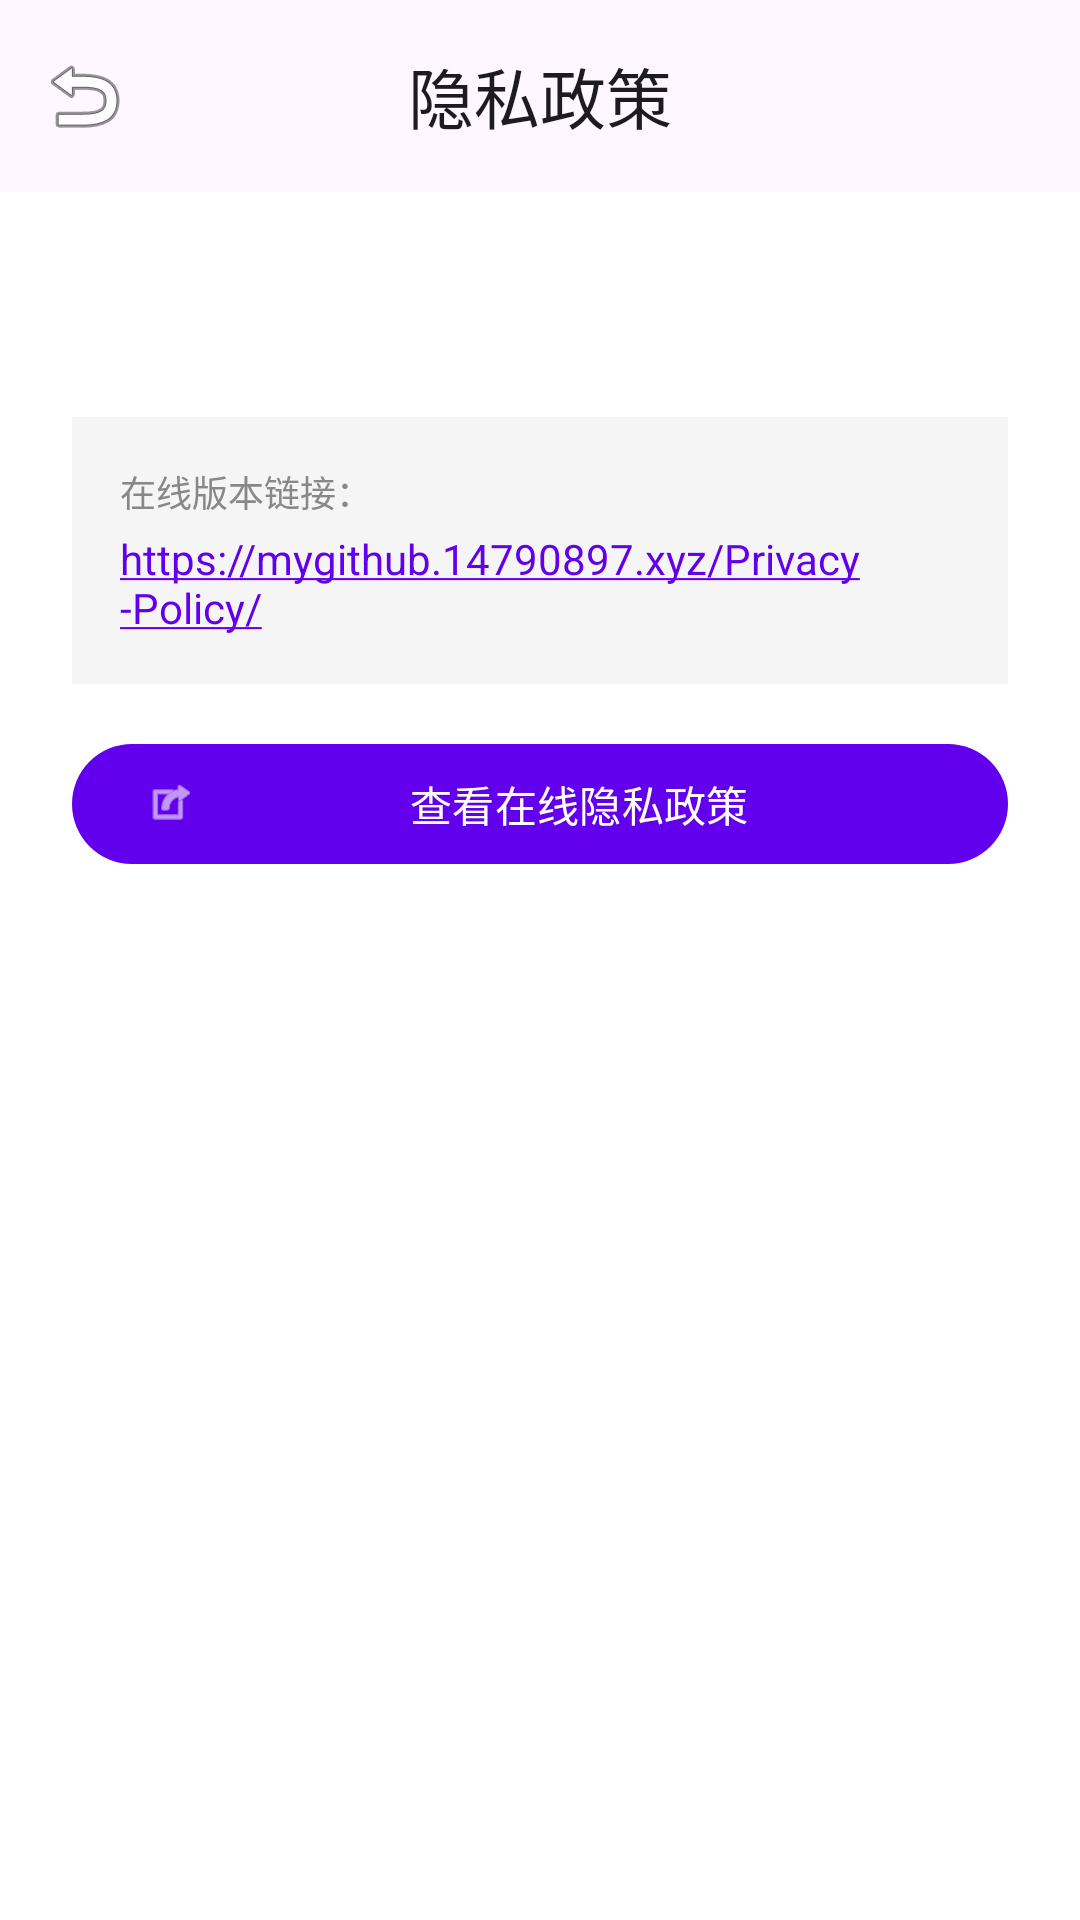

Produce the Android XML layout that renders to this screen, including the resource entries it uses.
<!-- AndroidManifest.xml: activity theme Theme.EmotionDetect -->
<!-- res/layout/activity_privacy.xml -->
<?xml version="1.0" encoding="utf-8"?>
<androidx.coordinatorlayout.widget.CoordinatorLayout xmlns:android="http://schemas.android.com/apk/res/android"
    xmlns:app="http://schemas.android.com/apk/res-auto"
    android:layout_width="match_parent"
    android:layout_height="match_parent"
    android:background="@color/white">

    <com.google.android.material.appbar.AppBarLayout
        android:layout_width="match_parent"
        android:layout_height="wrap_content"
        app:elevation="0dp">

        <com.google.android.material.appbar.MaterialToolbar
            android:id="@+id/toolbar"
            android:layout_width="match_parent"
            android:layout_height="?attr/actionBarSize"
            app:navigationIcon="@android:drawable/ic_menu_revert"
            app:title="隐私政策"
            app:titleCentered="true" />
    </com.google.android.material.appbar.AppBarLayout>

    <androidx.core.widget.NestedScrollView
        android:layout_width="match_parent"
        android:layout_height="match_parent"
        app:layout_behavior="@string/appbar_scrolling_view_behavior">

        <LinearLayout
            android:layout_width="match_parent"
            android:layout_height="wrap_content"
            android:orientation="vertical"
            android:padding="24dp">

            <TextView
                android:id="@+id/tv_privacy_content"
                android:layout_width="match_parent"
                android:layout_height="wrap_content"
                android:lineSpacingExtra="6dp"
                android:textColor="#444444"
                android:textSize="14sp"
                android:autoLink="web"
                android:linksClickable="true"
                android:textColorLink="@color/purple_500"
                android:textIsSelectable="true" />

            <LinearLayout
                android:layout_width="match_parent"
                android:layout_height="wrap_content"
                android:orientation="vertical"
                android:layout_marginTop="32dp"
                android:padding="16dp"
                android:background="#F5F5F5">

                <TextView
                    android:layout_width="wrap_content"
                    android:layout_height="wrap_content"
                    android:text="在线版本链接："
                    android:textSize="12sp"
                    android:textColor="#888888" />

                <TextView
                    android:id="@+id/tv_online_link"
                    android:layout_width="match_parent"
                    android:layout_height="wrap_content"
                    android:layout_marginTop="4dp"
                    android:text="https://mygithub.14790897.xyz/Privacy-Policy/"
                    android:textColor="@color/purple_500"
                    android:textSize="14sp"
                    android:autoLink="web"
                    android:linksClickable="true" />
            </LinearLayout>

            <com.google.android.material.button.MaterialButton
                android:id="@+id/btn_online_privacy"
                android:layout_width="match_parent"
                android:layout_height="wrap_content"
                android:layout_marginTop="16dp"
                android:text="@string/help_privacy_online"
                app:backgroundTint="@color/purple_500"
                app:icon="@android:drawable/ic_menu_set_as" />

            <View android:layout_width="match_parent" android:layout_height="40dp" />

        </LinearLayout>
    </androidx.core.widget.NestedScrollView>

</androidx.coordinatorlayout.widget.CoordinatorLayout>
<!-- resources referenced by this layout -->
<resources>
  <color name="purple_500">#FF6200EE</color>
  <color name="white">#FFFFFFFF</color>
  <string name="help_privacy_online">查看在线隐私政策</string>
  <style name="Theme.EmotionDetect" parent="Theme.Material3.DayNight.NoActionBar">
          <item name="colorPrimary">@color/purple_500</item>
          <item name="colorOnPrimary">@color/white</item>
          <item name="colorSecondary">@color/teal_200</item>
          <item name="colorOnSecondary">@color/black</item>
          <item name="android:statusBarColor" tools:targetApi="l">@color/black</item>
          <item name="android:windowLayoutInDisplayCutoutMode" tools:targetApi="o_mr1">shortEdges</item>
      </style>
  <color name="teal_200">#FF03DAC5</color>
  <color name="black">#FF000000</color>
</resources>
